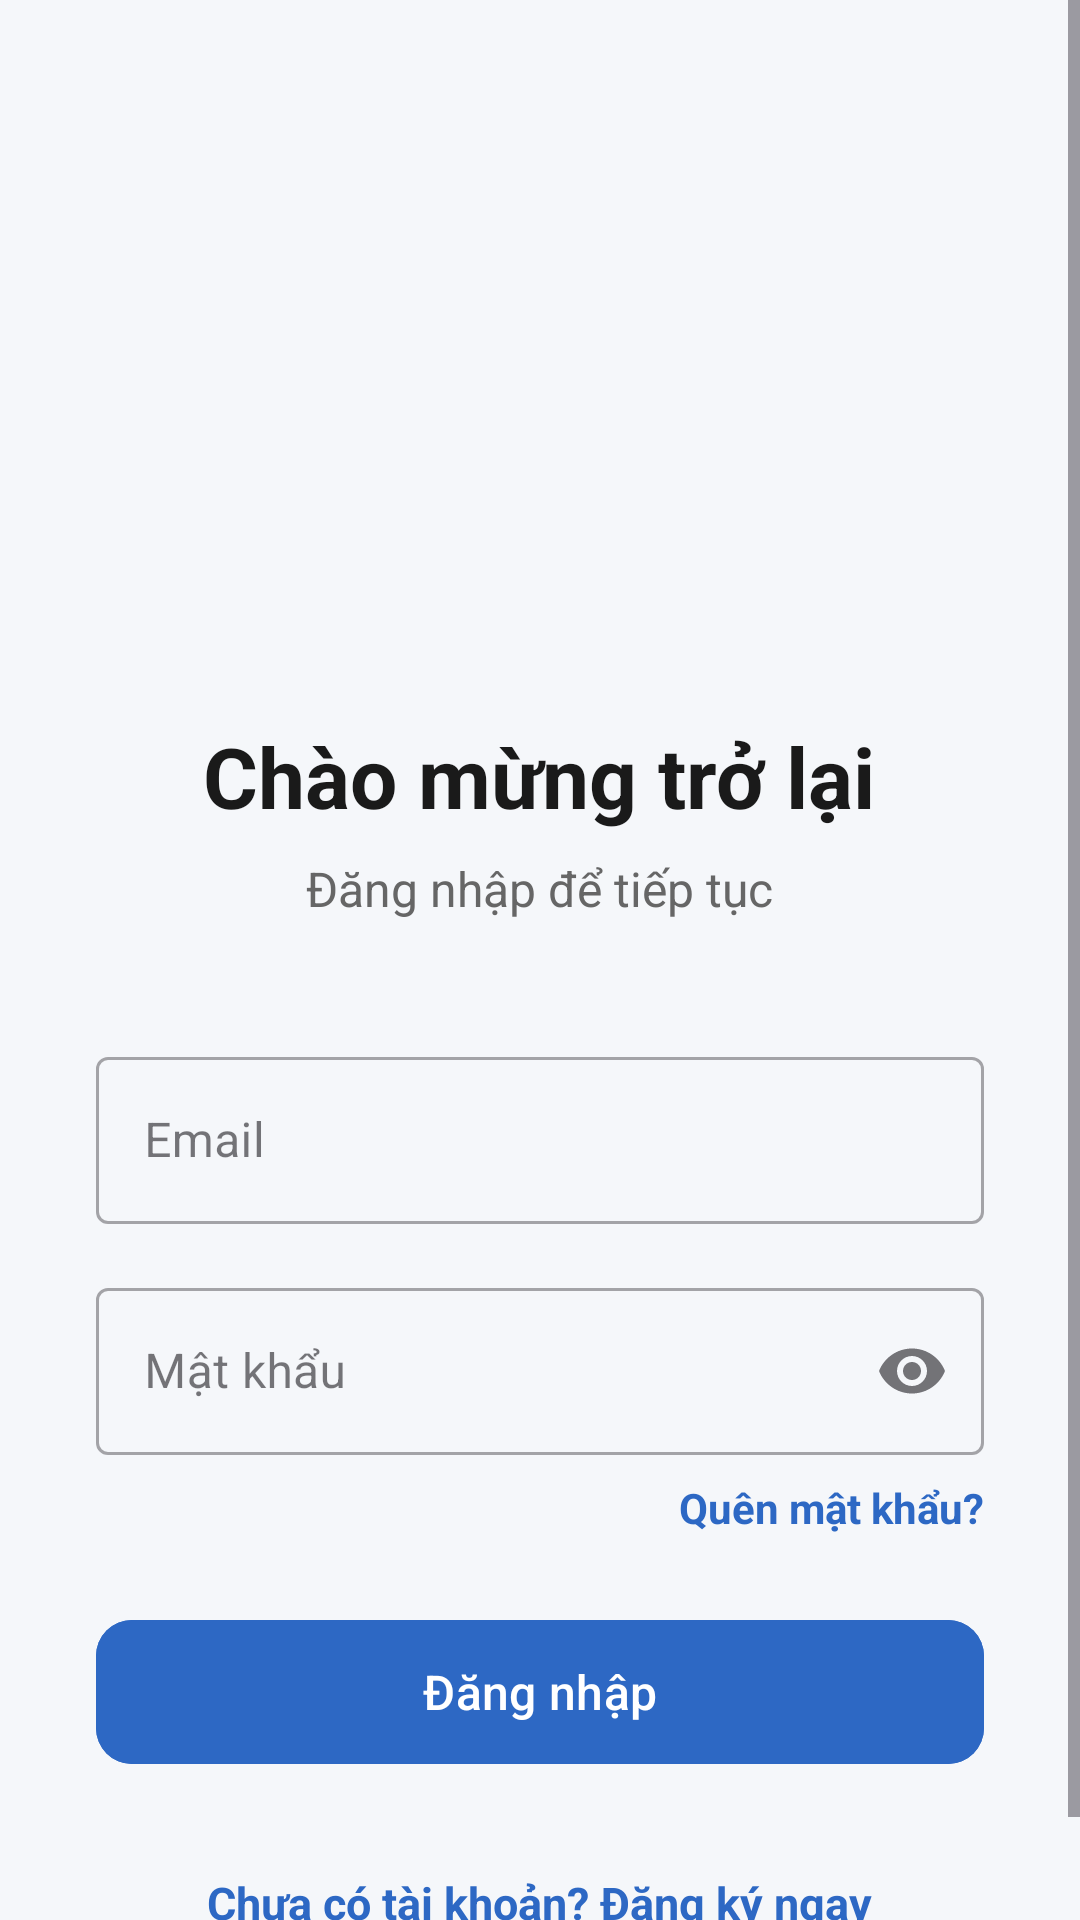

Here is an Android app screen rendered from its layout file. Give the layout XML and the strings, colors and styles it references.
<!-- AndroidManifest.xml: application theme Theme.AppTapchikhoakhoc -->
<!-- res/layout/activity_login.xml -->
<?xml version="1.0" encoding="utf-8"?>
<ScrollView xmlns:android="http://schemas.android.com/apk/res/android"
    xmlns:app="http://schemas.android.com/apk/res-auto"
    android:id="@+id/rootScrollView"
    android:layout_width="match_parent"
    android:layout_height="match_parent"
    android:background="#F5F7FA">

    <FrameLayout
        android:layout_width="match_parent"
        android:layout_height="wrap_content">

        <LinearLayout
            android:layout_width="match_parent"
            android:layout_height="wrap_content"
            android:orientation="vertical"
            android:gravity="center"
            android:padding="32dp">

            <View android:layout_width="match_parent" android:layout_height="48dp" />

            <ImageView
                android:layout_width="120dp"
                android:layout_height="120dp"
                android:src="@drawable/login"
                android:contentDescription="Logo"
                android:layout_marginBottom="40dp" />

            <TextView
                android:id="@+id/tvTitle"
                android:layout_width="wrap_content"
                android:layout_height="wrap_content"
                android:text="@string/login_welcome"
                android:textSize="28sp"
                android:textStyle="bold"
                android:textColor="#1A1A1A"
                android:layout_marginBottom="8dp"/>

            <TextView
                android:id="@+id/tvSubtitle"
                android:layout_width="wrap_content"
                android:layout_height="wrap_content"
                android:text="@string/login_subtitle"
                android:textSize="16sp"
                android:textColor="#666666"
                android:layout_marginBottom="40dp"/>

            
            <com.google.android.material.textfield.TextInputLayout
                android:id="@+id/tilEmail"
                style="@style/Widget.MaterialComponents.TextInputLayout.OutlinedBox"
                android:layout_width="match_parent"
                android:layout_height="wrap_content"
                android:layout_marginBottom="16dp"
                android:hint="@string/login_hint_email">

                <com.google.android.material.textfield.TextInputEditText
                    android:id="@+id/edtEmail"
                    android:layout_width="match_parent"
                    android:layout_height="wrap_content"
                    android:inputType="textEmailAddress"
                    android:textColor="#1A1A1A"
                    android:background="@null"
                    android:importantForAutofill="no"
                    android:autofillHints="" />

            </com.google.android.material.textfield.TextInputLayout>

            
            <com.google.android.material.textfield.TextInputLayout
                android:id="@+id/tilPassword"
                style="@style/Widget.MaterialComponents.TextInputLayout.OutlinedBox"
                android:layout_width="match_parent"
                android:layout_height="wrap_content"
                android:layout_marginBottom="8dp"
                android:hint="@string/login_hint_password"
                app:endIconMode="password_toggle">

                <com.google.android.material.textfield.TextInputEditText
                    android:id="@+id/edtPassword"
                    android:layout_width="match_parent"
                    android:layout_height="wrap_content"
                    android:inputType="textPassword"
                    android:textColor="#1A1A1A"
                    android:background="@null"
                    android:importantForAutofill="no"
                    android:autofillHints="" />

            </com.google.android.material.textfield.TextInputLayout>

            <TextView
                android:id="@+id/tvForgotPassword"
                android:layout_width="wrap_content"
                android:layout_height="wrap_content"
                android:layout_gravity="end"
                android:text="@string/login_forgot_password"
                android:textColor="#2D68C4"
                android:textSize="14sp"
                android:textStyle="bold"
                android:layout_marginBottom="24dp"
                android:clickable="true"
                android:focusable="true"
                android:background="?attr/selectableItemBackgroundBorderless"/>

            <FrameLayout
                android:layout_width="match_parent"
                android:layout_height="56dp"
                android:layout_marginBottom="32dp">

                <com.google.android.material.button.MaterialButton
                    android:id="@+id/btnLogin"
                    android:layout_width="match_parent"
                    android:layout_height="match_parent"
                    android:text="@string/login_btn"
                    android:textSize="16sp"
                    android:textAllCaps="false"
                    app:cornerRadius="12dp"
                    android:backgroundTint="#2D68C4" />

                <com.google.android.material.progressindicator.CircularProgressIndicator
                    android:id="@+id/progressLoading"
                    android:layout_width="32dp"
                    android:layout_height="32dp"
                    android:layout_gravity="center"
                    android:visibility="gone"
                    app:indicatorColor="#FFFFFF"
                    app:indicatorSize="36dp"
                    app:trackThickness="4dp"/>

            </FrameLayout>

            <TextView
                android:id="@+id/tvRegister"
                android:layout_width="wrap_content"
                android:layout_height="wrap_content"
                android:text="@string/login_register_prompt"
                android:textColor="#2D68C4"
                android:textSize="15sp"
                android:textStyle="bold"
                android:layout_gravity="center"
                android:clickable="true"
                android:focusable="true"/>

        </LinearLayout>

        
        <ImageButton
            android:id="@+id/btnBack"
            android:layout_width="48dp"
            android:layout_height="48dp"
            android:layout_margin="8dp"
            android:background="?attr/selectableItemBackgroundBorderless"
            android:contentDescription="@string/settings_title"
            android:src="@drawable/ic_arrow_back"
            app:tint="#666666" />

    </FrameLayout>
</ScrollView>
<!-- resources referenced by this layout -->
<resources>
  <string name="login_btn">Đăng nhập</string>
  <string name="login_forgot_password">Quên mật khẩu?</string>
  <string name="login_hint_email">Email</string>
  <string name="login_hint_password">Mật khẩu</string>
  <string name="login_register_prompt">Chưa có tài khoản? Đăng ký ngay</string>
  <string name="login_subtitle">Đăng nhập để tiếp tục</string>
  <string name="login_welcome">Chào mừng trở lại</string>
  <string name="settings_title">Hồ sơ</string>
  <style name="Theme.AppTapchikhoakhoc" parent="Base.Theme.AppTapchikhoakhoc" />
  <style name="Base.Theme.AppTapchikhoakhoc" parent="Theme.Material3.DayNight.NoActionBar">
          
          
      </style>
</resources>
